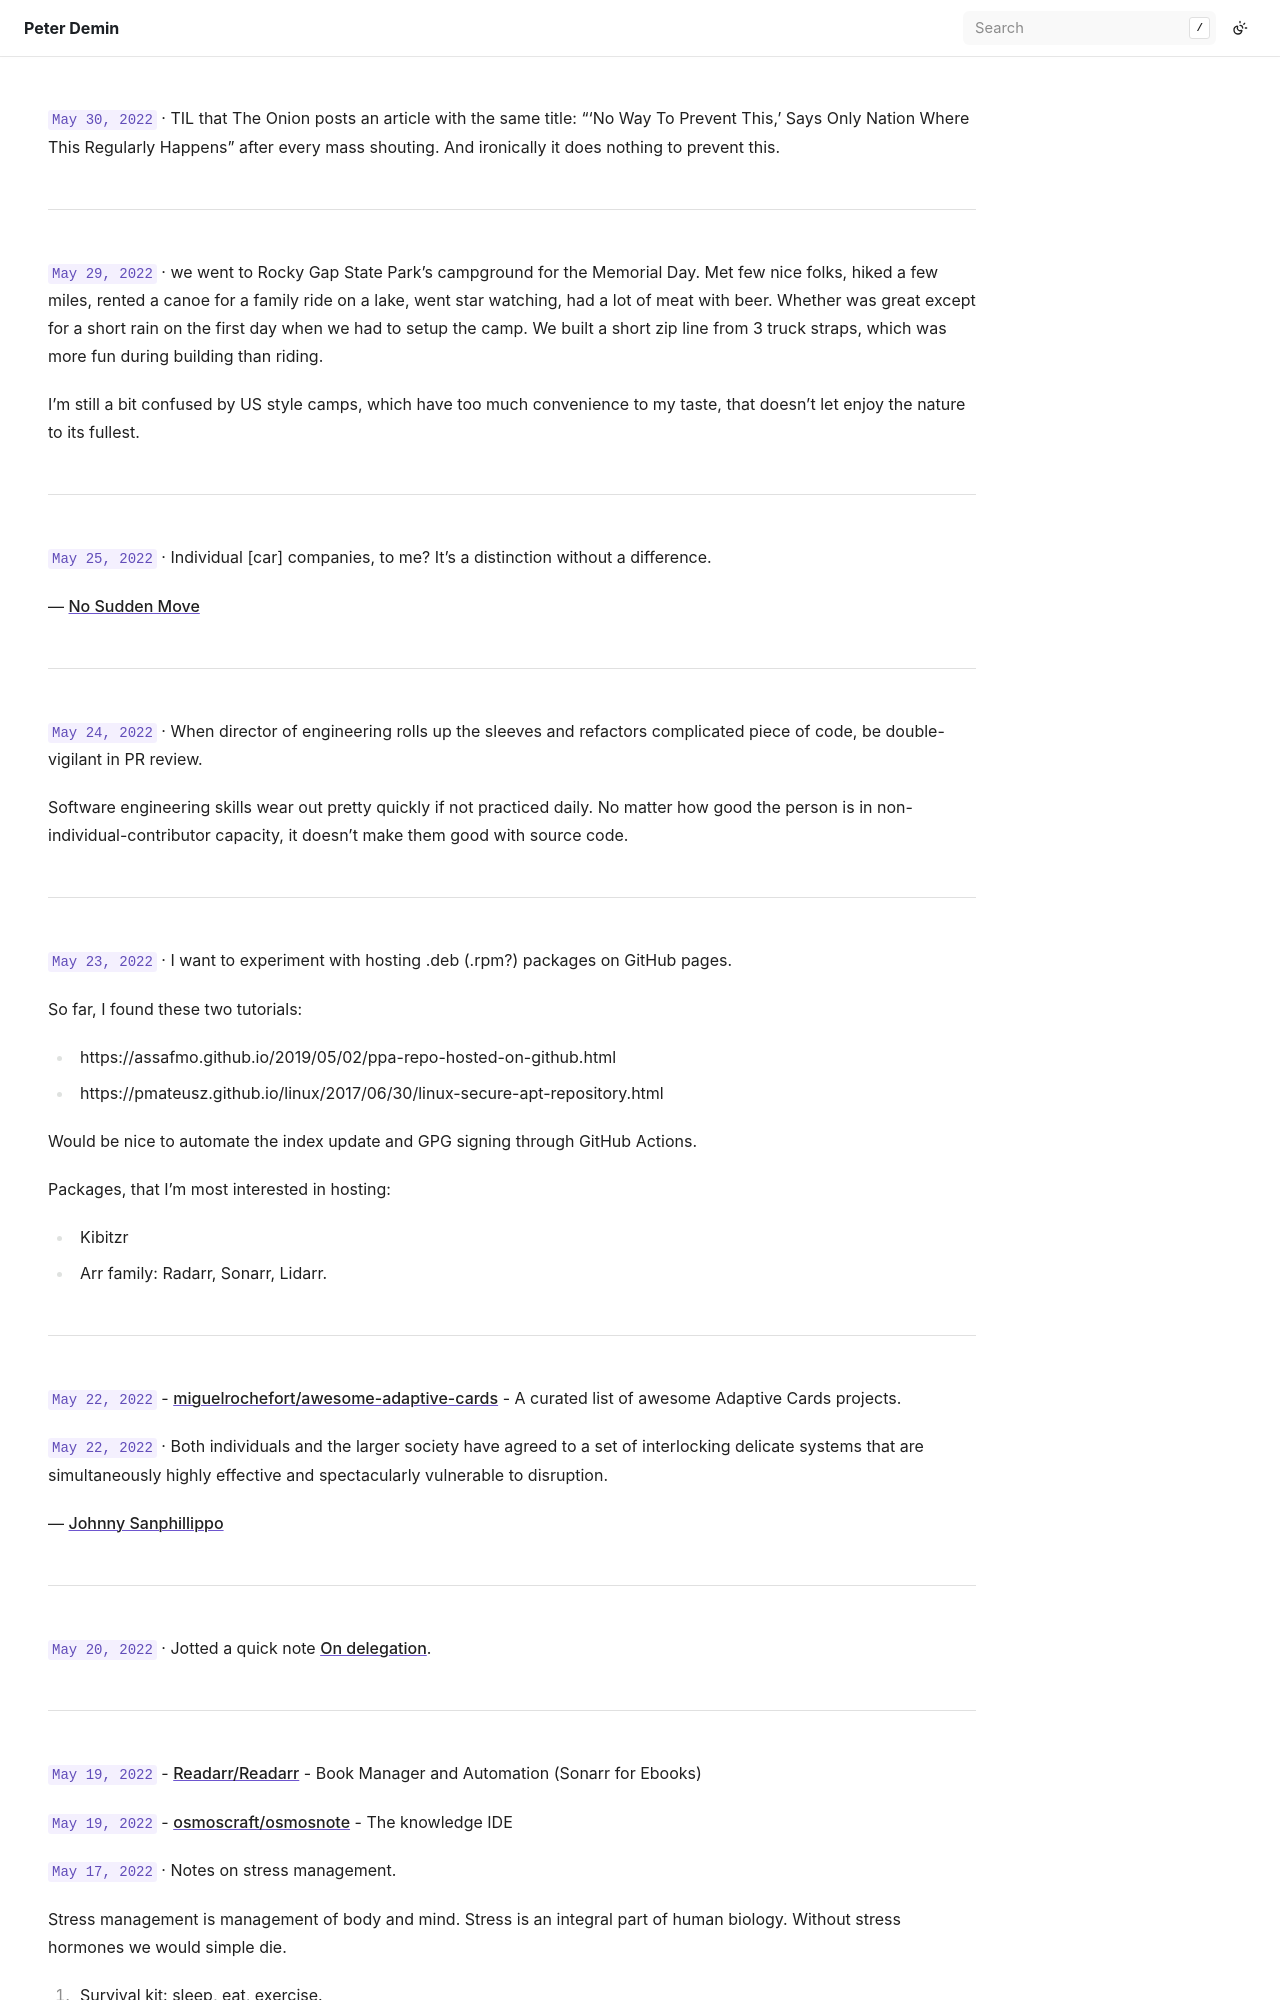

repository: peterdemin/peterdemin.github.io · page: 16_life/2022-05.html · generator: sphinx

`May 30, 2022` ·
TIL that The Onion posts an article with the same title: "‘No Way To Prevent This,’ Says Only Nation Where This Regularly Happens" after every mass shouting.
And ironically it does nothing to prevent this.

---

`May 29, 2022` · we went to Rocky Gap State Park's campground for the Memorial Day. Met few nice folks, hiked a few miles, rented a canoe for a family ride on a lake, went star watching, had a lot of meat with beer.
Whether was great except for a short rain on the first day when we had to setup the camp. We built a short zip line from 3 truck straps, which was more fun during building than riding.

I’m still a bit confused by US style camps, which have too much convenience to my taste, that doesn’t let enjoy the nature to its fullest.

---

`May 25, 2022` · Individual [car] companies, to me? It's a distinction without a difference.

— [No Sudden Move](https://en.wikipedia.org/wiki/No_Sudden_Move)

---

`May 24, 2022` · When director of engineering rolls up the sleeves and refactors complicated piece of code, be double-vigilant in PR review.

Software engineering skills wear out pretty quickly if not practiced daily.
No matter how good the person is in non-individual-contributor capacity, it doesn't make them good with source code.

---

`May 23, 2022` ·
I want to experiment with hosting .deb (.rpm?) packages on GitHub pages.

So far, I found these two tutorials:
* https://assafmo.github.io/2019/05/02/ppa-repo-hosted-on-github.html
* https://pmateusz.github.io/linux/2017/06/30/linux-secure-apt-repository.html

Would be nice to automate the index update and GPG signing through GitHub Actions.

Packages, that I'm most interested in hosting:
* Kibitzr
* Arr family: Radarr, Sonarr, Lidarr.

---

`May 22, 2022` - [miguelrochefort/awesome-adaptive-cards](https://github.com/miguelrochefort/awesome-adaptive-cards) - A curated list of awesome Adaptive Cards projects.
